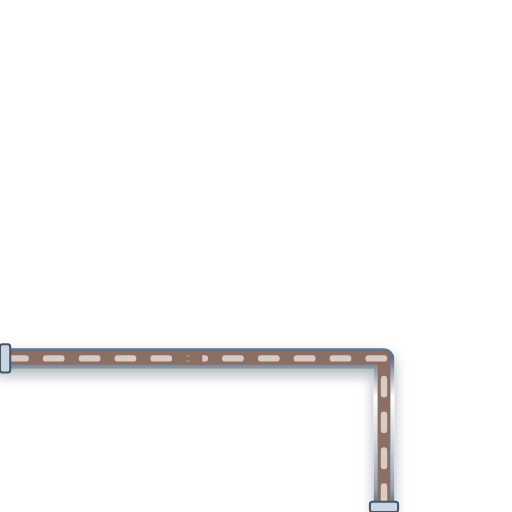
t = 0.00 s
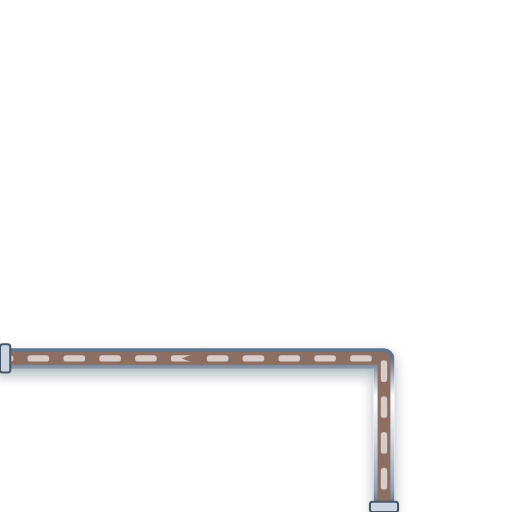
t = 0.20 s
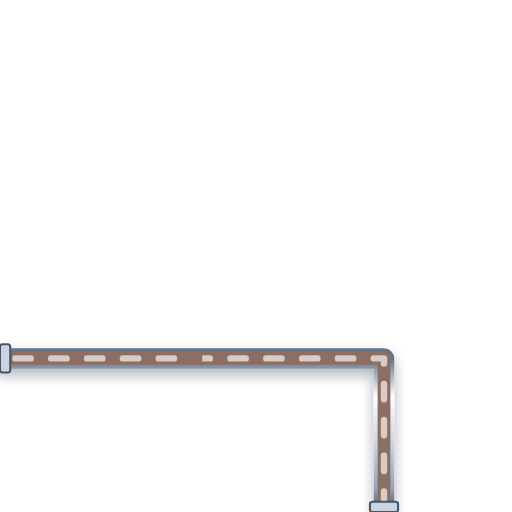
t = 0.40 s
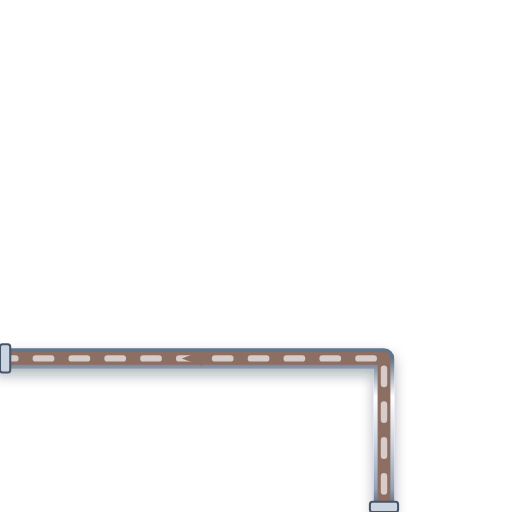
t = 0.60 s

The animated SVG that drew these frames (rendered in a browser with its animation timeline set to each time). Animation: 1 CSS @keyframes rule; one cycle of 0.80 s, repeats indefinitely.

<svg xmlns="http://www.w3.org/2000/svg" viewBox="0 0 200 200" width="200" height="200">
  <defs>
    <style>
      @keyframes p-flow-anim {
        from { stroke-dashoffset: 24; } to { stroke-dashoffset: 0; }
      }
      .anim-p-flow {
        stroke-dasharray: 6 8;
        animation: p-flow-anim 0.8s linear infinite;
      }
    </style>
    <filter id="ssPipeShadow" x="-15%" y="-15%" width="130%" height="130%">
      <feDropShadow dx="0" dy="2.5" stdDeviation="2.5" flood-color="#0f172a" flood-opacity="0.32" />
    </filter>
    <linearGradient id="ssPipeGradH" x1="0%" y1="0%" x2="0%" y2="100%">
      <stop offset="0%" stop-color="#64748b" /><stop offset="25%" stop-color="#ffffff" />
      <stop offset="55%" stop-color="#cbd5e1" /><stop offset="85%" stop-color="#94a3b8" /><stop offset="100%" stop-color="#475569" />
    </linearGradient>
  </defs>

  <!-- Stainless Steel 316 Outer Casing (8px with 3D Drop Shadow) -->
  <path d="M 150 200 L 150 140 L 0 140" stroke="url(#ssPipeGradH)" stroke-width="8" fill="none" stroke-linecap="round" stroke-linejoin="round" filter="url(#ssPipeShadow)"/>

  <!-- Process Fluid Core (5px) -->
  <path d="M 150 200 L 150 140 L 0 140" stroke="#8D6E63" stroke-width="5" fill="none" stroke-linecap="round" stroke-linejoin="round"/>

  <!-- Animated Fluid Flow Stream Dashes (2.5px) -->
  <path d="M 150 200 L 150 140 L 0 140" stroke="#D7CCC8" stroke-width="2.5" fill="none" stroke-linejoin="round" stroke-linecap="round" class="anim-p-flow"/>

  <!-- Directional Flow Arrow -->
  <polygon points="79,137 71,140 79,143" fill="#8D6E63" />

  <!-- ANSI Flange Connection Collars -->
  <rect x="144.5" y="196" width="11" height="4" rx="1" fill="#cbd5e1" stroke="#475569" stroke-width="0.8"/>
  <rect x="0" y="134.5" width="4" height="11" rx="1" fill="#cbd5e1" stroke="#475569" stroke-width="0.8"/>
</svg>
